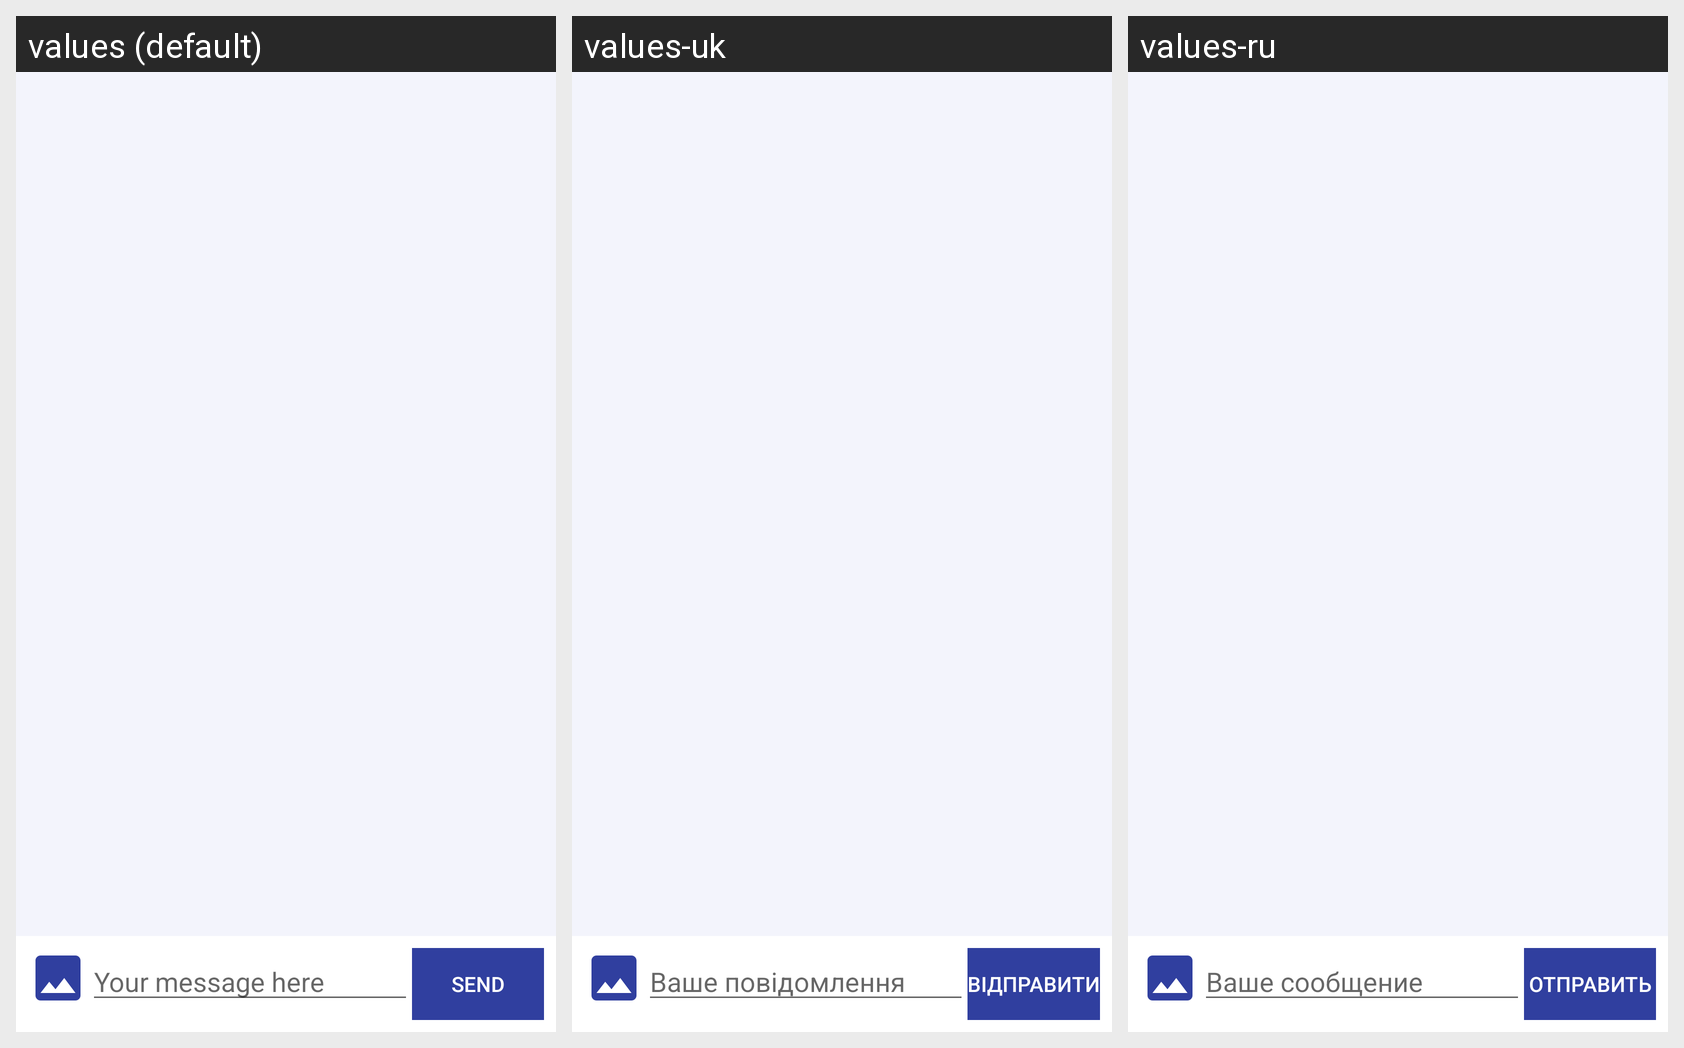

For this localized Android screen grid, give each drawn string resource with its value in every locale shown.
Android screen res/layout/activity_chat.xml rendered under 3 locales, left to right: values (default), values-uk, values-ru. Device: Nexus 5 (rendered at 1080×1920; each locale shown at half size, 540×960, under a caption strip naming it); theme AppTheme.
Strings drawn on this screen, with the default value and each locale's value (text and hints the layout hard-codes, and strings that could not be matched under every locale, appear in the picture but are not listed):

message_edit_text_hint
  values: Your message here
  values-uk: Ваше повідомлення
  values-ru: Ваше сообщение

send_message_button_text
  values: Send
  values-uk: Відправити
  values-ru: Отправить
